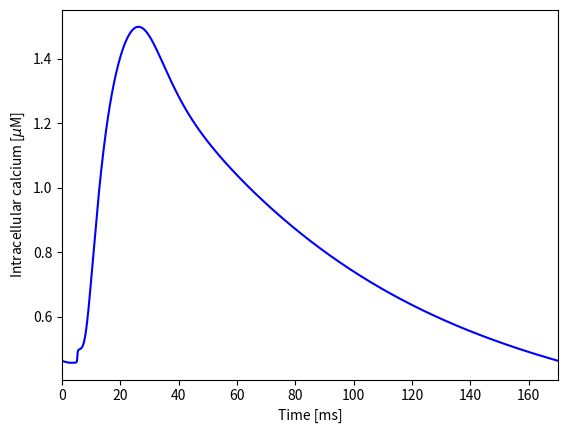

This chart was generated by the following Python code:
#
# 6Hz paced SHAM rat heart electrophysiological model (Gattoni 2016).
#
from math import *
from numpy import *
from scipy.integrate import solve_ivp
import matplotlib.pyplot as plt
import time

#----------

def initStates():
	sizeStates = 18
	states = zeros(shape=(sizeStates,), dtype=float)

	states[0] = -85.5696059816548
	states[1] = 12.960204722764
	states[2] = 0.00194320513549252
	states[3] = 0.824266840236936
	states[4] = 0.722995966352439
	states[5] = 139.994789812443
	states[6] = 0.00140717973440432
	states[7] = 0.954569649396715
	states[8] = 0.300568843000913
	states[9] = 0.00189620611861644
	states[10] = 0.310616913661423
	states[11] = 0.00395453931879583
	states[12] = 0.000463188750506148
	states[13] = 1.0663135643117
	states[14] = 0.915759670501361
	states[15] = 0.0116308821918943
	states[16] = 0.0716996181298885
	states[17] = 0.0462772817360074

	return states

def initParams():
	sizeParameters = 11
	parameters = zeros(shape=(sizeParameters,), dtype=float)

	parameters[0] = 50000 # N
	parameters[1] = 1.45e-6 # g_f
	parameters[2] = 2e-5 # g_to
	parameters[3] = 4e-5 # g_K1
	parameters[4] = 5e-6 # g_pCa
	parameters[5] = 0.0234 # g_NCX
	parameters[6] = 0.0007 # g_Na
	parameters[7] = 0.00051 # g_SERCA
	parameters[8] = 1e-6 # g_SRL
	parameters[9] = 1.3e-5 # g_ss
	parameters[10] = 0.00138 # i_NaK_max

	return parameters

def initConsts(parameters):
    sizeConstants = 71
    constants = zeros(shape=(sizeConstants,), dtype=float)

    constants[0] = 8314
    constants[1] = 310
    constants[2] = 96487
    constants[3] = 0.0001
    constants[4] = 170
    constants[5] = 3
    constants[6] = -0.0012
    constants[7] = 25850
    constants[8] = 2.585e-5
    constants[9] = 2.098e-6
    constants[10] = parameters[6]
    constants[11] = 140
    constants[12] = parameters[2]
    constants[13] = 0.883
    constants[14] = 0.117
    constants[15] = 5.4
    constants[16] = parameters[9]
    constants[17] = parameters[3]
    constants[18] = parameters[1]
    constants[19] = 0.2
    constants[20] = 8.015e-8
    constants[21] = 1.38e-7
    constants[22] = parameters[10]
    constants[23] = 3.6
    constants[24] = 19
    constants[25] = 22
    constants[26] = 880
    constants[27] = 0.3
    constants[28] = 1.8
    constants[29] = 1.8
    constants[30] = 0.1
    constants[31] = 0.02
    constants[32] = 0.0008
    constants[33] = parameters[0]
    constants[34] = -9
    constants[35] = 7
    constants[36] = 11.5
    constants[37] = 1
    constants[38] = 1550
    constants[39] = 1.17
    constants[40] = 2.4
    constants[41] = 0.05
    constants[42] = 0.012
    constants[43] = 0.065
    constants[44] = 0.00038
    constants[45] = 0.0625
    constants[46] = 14
    constants[47] = 0.01
    constants[48] = 100
    constants[49] = 87.5
    constants[50] = 1.38
    constants[51] = 0.35
    constants[52] = 0.1
    constants[53] = parameters[5]
    constants[54] = parameters[7]
    constants[55] = 0.00069
    constants[56] = parameters[4]
    constants[57] = 0.00035
    constants[58] = 2e-8
    constants[59] = parameters[8]
    constants[60] = 0.04
    constants[61] = 40
    constants[62] = 0.07
    constants[63] = 0.002382
    constants[64] = 0.05
    constants[65] = 0
    constants[66] = 0.00015
    constants[67] = 2100.00
    constants[68] = 1.00000-constants[19]
    constants[69] = constants[36]/constants[37]
    constants[70] = constants[41]/constants[39]

    return constants

def computeAlgebraic(constants, states, voi):
    sizeAlgebraic = 85
    algebraic = zeros(shape=(sizeAlgebraic,), dtype=float)

    algebraic[8] = 1.00000/(1.00000+exp((states[0]+87.5000)/10.3000))
    algebraic[1] = 1.00000/(1.00000+exp((states[0]+45.0000)/-6.50000))
    algebraic[11] = 1.36000/((0.320000*(states[0]+47.1300))/(1.00000-exp(-0.100000*(states[0]+47.1300)))+0.0800000*exp(-states[0]/11.0000))
    algebraic[2] = 1.00000/(1.00000+exp((states[0]+76.1000)/6.07000))
    algebraic[12] = custom_piecewise([greater_equal(states[0] , -40.0000), 0.453700*(1.00000+exp(-(states[0]+10.6600)/11.1000)) , True, 3.49000/(0.135000*exp(-(states[0]+80.0000)/6.80000)+3.56000*exp(0.0790000*states[0])+310000.*exp(0.350000*states[0]))])
    algebraic[3] = 1.00000/(1.00000+exp((states[0]+76.1000)/6.07000))
    algebraic[13] = custom_piecewise([greater_equal(states[0] , -40.0000), (11.6300*(1.00000+exp(-0.100000*(states[0]+32.0000))))/exp(-2.53500e-07*states[0]) , True, 3.49000/(((states[0]+37.7800)/(1.00000+exp(0.311000*(states[0]+79.2300))))*(-127140.*exp(0.244400*states[0])-3.47400e-05*exp(-0.0439100*states[0]))+(0.121200*exp(-0.0105200*states[0]))/(1.00000+exp(-0.137800*(states[0]+40.1400))))])
    algebraic[14] = 100.000/(45.1600*exp(0.0357700*(states[0]+50.0000))+98.9000*exp(-0.100000*(states[0]+38.0000)))
    algebraic[4] = 1.00000/(1.00000+exp((states[0]+10.6000)/-11.4200))
    algebraic[15] = 20.0000*exp(-(power((states[0]+70.0000)/25.0000, 2.00000)))+35.0000
    algebraic[5] = 1.00000/(1.00000+exp((states[0]+45.3000)/6.88410))
    algebraic[16] = 1300.00*exp(-(power((states[0]+70.0000)/30.0000, 2.00000)))+35.0000
    algebraic[6] = 1.00000/(1.00000+exp((states[0]+45.3000)/6.88410))
    algebraic[17] = 10000.0/(45.1600*exp(0.0357700*(states[0]+50.0000))+98.9000*exp(-0.100000*(states[0]+38.0000)))
    algebraic[7] = 1.00000/(1.00000+exp((states[0]+11.5000)/-11.8200))
    algebraic[18] = 1000.00/(0.118850*exp((states[0]+80.0000)/28.3700)+0.562300*exp((states[0]+80.0000)/-14.1900))
    algebraic[9] = 1.00000/(1.00000+exp((states[0]+138.600)/10.4800))
    algebraic[23] = ((constants[0]*constants[1])/constants[2])*log(constants[15]/states[5])
    algebraic[24] = constants[12]*states[6]*(constants[13]*states[7]+constants[14]*states[8])*(states[0]-algebraic[23])
    algebraic[25] = constants[16]*states[9]*states[10]*(states[0]-algebraic[23])
    algebraic[26] = ((0.0480000/(exp((states[0]+37.0000)/25.0000)+exp((states[0]+37.0000)/-25.0000))+0.0100000)*0.00100000)/(1.00000+exp((states[0]-(algebraic[23]+76.7700))/-17.0000))+(constants[17]*(states[0]-(algebraic[23]+1.73000)))/((1.00000+exp((1.61300*constants[2]*(states[0]-(algebraic[23]+1.73000)))/(constants[0]*constants[1])))*(1.00000+exp((constants[15]-0.998800)/-0.124000)))
    algebraic[31] = constants[21]*(states[0]-algebraic[23])
    algebraic[33] = constants[23]*(power(1.00000+constants[24]/states[1], 2.00000))*(1.00000+(constants[25]/states[1])*exp(((-constants[27]*constants[2]*states[0])/constants[0])/constants[1]))+(power(1.00000+constants[28]/constants[15], 2.00000))*(1.00000+(constants[11]/constants[26])*exp(((-(1.00000-constants[27])*constants[2]*states[0])/constants[0])/constants[1]))
    algebraic[34] = (constants[22]*(constants[23]+1.00000))/algebraic[33]
    algebraic[20] = custom_piecewise([greater_equal(voi-floor(voi/constants[4])*constants[4] , 0.00000) & less_equal(voi-floor(voi/constants[4])*constants[4] , constants[5]), constants[6] , True, 0.00000])
    algebraic[28] = constants[18]*states[11]*constants[68]*(states[0]-algebraic[23])
    algebraic[0] = (constants[2]*states[0])/(constants[0]*constants[1])
    algebraic[19] = 2.00000*algebraic[0]
    algebraic[44] = custom_piecewise([greater(fabs(algebraic[19]) , 1.00000e-09), (states[12]+((constants[32]/constants[30])*constants[29]*algebraic[19]*exp(-algebraic[19]))/(1.00000-exp(-algebraic[19])))/(1.00000+((constants[32]/constants[30])*algebraic[19])/(1.00000-exp(-algebraic[19]))) , True, (states[12]+(constants[32]/constants[30])*constants[29])/(1.00000+constants[32]/constants[30])])
    algebraic[46] = (power(algebraic[44], 2.00000)+constants[47]*(power(constants[43], 2.00000)))/(constants[40]*(power(algebraic[44], 2.00000)+power(constants[43], 2.00000)))
    algebraic[40] = (power(states[12], 2.00000)+constants[47]*(power(constants[43], 2.00000)))/(constants[40]*(power(states[12], 2.00000)+power(constants[43], 2.00000)))
    algebraic[35] = exp((states[0]-constants[34])/constants[35])
    algebraic[36] = algebraic[35]/(constants[37]*(algebraic[35]+1.00000))
    algebraic[37] = (power(states[12], 2.00000))/(constants[39]*(power(states[12], 2.00000)+power(constants[43], 2.00000)))
    algebraic[45] = (power(algebraic[44], 2.00000))/(constants[39]*(power(algebraic[44], 2.00000)+power(constants[43], 2.00000)))
    algebraic[52] = (algebraic[36]+constants[69])*((constants[69]+constants[70]+algebraic[45])*(constants[70]+algebraic[37])+algebraic[36]*(constants[70]+algebraic[45]))
    algebraic[53] = (algebraic[36]*constants[70]*(algebraic[36]+constants[69]+constants[70]+algebraic[37]))/algebraic[52]
    algebraic[56] = (constants[69]*constants[70]*(constants[69]+algebraic[36]+constants[70]+algebraic[45]))/algebraic[52]
    algebraic[57] = algebraic[53]*algebraic[46]+algebraic[56]*algebraic[40]
    algebraic[47] = (constants[42]*constants[48]*(power(algebraic[44], 2.00000)+constants[47]*(power(constants[43], 2.00000))))/(constants[40]*(constants[48]*(power(algebraic[44], 2.00000))+constants[47]*(power(constants[43], 2.00000))))
    algebraic[41] = (constants[42]*constants[48]*(power(states[12], 2.00000)+constants[47]*(power(constants[43], 2.00000))))/(constants[40]*(constants[48]*(power(states[12], 2.00000))+constants[47]*(power(constants[43], 2.00000))))
    algebraic[59] = (algebraic[36]*algebraic[47]+constants[69]*algebraic[41])/(algebraic[36]+constants[69])
    algebraic[42] = (states[12]+(constants[31]/constants[30])*states[13])/(1.00000+constants[31]/constants[30])
    algebraic[43] = (algebraic[42]*(algebraic[35]+constants[45]))/(constants[38]*constants[44]*(algebraic[35]+1.00000))
    algebraic[38] = (states[12]*(algebraic[35]+constants[45]))/(constants[38]*constants[44]*(algebraic[35]+1.00000))
    algebraic[54] = (constants[69]*(algebraic[37]*(constants[69]+constants[70]+algebraic[45])+algebraic[45]*algebraic[36]))/algebraic[52]
    algebraic[65] = algebraic[54]*algebraic[43]+algebraic[56]*algebraic[38]
    algebraic[39] = (constants[46]*(algebraic[35]+constants[45]))/(constants[38]*(constants[46]*algebraic[35]+constants[45]))
    algebraic[67] = algebraic[39]
    algebraic[69] = (constants[69]*algebraic[38])/(algebraic[36]+constants[69])
    algebraic[71] = algebraic[39]
    algebraic[73] = ((1.00000-states[14])-states[15])-states[16]
    algebraic[61] = (constants[70]*algebraic[40])/(constants[70]+algebraic[37])
    algebraic[63] = algebraic[41]
    algebraic[21] = ((constants[0]*constants[1])/constants[2])*log(constants[11]/states[1])
    algebraic[22] = constants[10]*(power(states[2], 3.00000))*states[3]*states[4]*(states[0]-algebraic[21])
    algebraic[30] = constants[20]*(states[0]-algebraic[21])
    algebraic[74] = (constants[53]*(exp(constants[51]*algebraic[0])*(power(states[1], 3.00000))*constants[29]-exp((constants[51]-1.00000)*algebraic[0])*(power(constants[11], 3.00000))*states[12]))/((power(constants[11], 3.00000)+power(constants[49], 3.00000))*(constants[29]+constants[50])*(1.00000+constants[52]*exp((constants[51]-1.00000)*algebraic[0])))
    algebraic[75] = algebraic[74]*constants[2]*constants[8]
    algebraic[27] = constants[18]*states[11]*constants[19]*(states[0]-algebraic[21])
    algebraic[29] = algebraic[27]+algebraic[28]
    algebraic[77] = (constants[56]*states[12])/(constants[57]+states[12])
    algebraic[78] = algebraic[77]*2.00000*constants[2]*constants[8]
    algebraic[51] = custom_piecewise([greater(fabs(algebraic[19]) , 1.00000e-05), (((constants[32]*algebraic[19])/(1.00000-exp(-algebraic[19])))*((constants[29]*exp(-algebraic[19])-states[12])+(constants[31]/constants[30])*(constants[29]*exp(-algebraic[19])-states[13])))/(1.00000+constants[31]/constants[30]+((constants[32]/constants[30])*algebraic[19])/(1.00000-exp(algebraic[19]))) , True, (((constants[32]*1.00000e-05)/(1.00000-exp(-1.00000e-05)))*((constants[29]*exp(-1.00000e-05)-states[12])+(constants[31]/constants[30])*(constants[29]*exp(-1.00000e-05)-states[13])))/(1.00000+constants[31]/constants[30]+((constants[32]/constants[30])*1.00000e-05)/(1.00000-exp(-1.00000e-05)))])
    algebraic[50] = custom_piecewise([greater(fabs(algebraic[19]) , 1.00000e-05), (((constants[32]*algebraic[19])/(1.00000-exp(-algebraic[19])))*(constants[29]*exp(-algebraic[19])-states[12]))/(1.00000+((constants[32]/constants[30])*algebraic[19])/(1.00000-exp(-algebraic[19]))) , True, (((constants[32]*1.00000e-05)/(1.00000-exp(-1.00000e-05)))*(constants[29]*exp(-1.00000e-05)-states[12]))/(1.00000+((constants[32]/constants[30])*1.00000e-05)/(1.00000-exp(-1.00000e-05)))])
    algebraic[55] = (algebraic[36]*(algebraic[45]*(algebraic[36]+constants[70]+algebraic[37])+algebraic[37]*constants[69]))/algebraic[52]
    algebraic[66] = algebraic[51]*algebraic[55]+algebraic[50]*algebraic[53]
    algebraic[68] = (algebraic[50]*algebraic[36])/(algebraic[36]+constants[69])
    algebraic[70] = ((states[14]*algebraic[66]+states[15]*algebraic[68])*constants[33])/constants[7]
    algebraic[72] = -algebraic[70]*2.00000*constants[2]*constants[8]
    algebraic[79] = ((constants[0]*constants[1])/(2.00000*constants[2]))*log(constants[29]/states[12])
    algebraic[80] = constants[58]*(algebraic[79]-states[0])
    algebraic[81] = -algebraic[80]*2.00000*constants[2]*constants[8]
    algebraic[48] = (constants[31]*(states[13]-states[12]))/(1.00000+constants[31]/constants[30])
    algebraic[49] = custom_piecewise([greater(fabs(algebraic[19]) , 1.00000e-05), (constants[31]*((states[13]-states[12])+(((constants[32]/constants[30])*algebraic[19])/(1.00000-exp(-algebraic[19])))*(states[13]-constants[29]*exp(-algebraic[19]))))/(1.00000+constants[31]/constants[30]+((constants[32]/constants[30])*algebraic[19])/(1.00000-exp(-algebraic[19]))) , True, (constants[31]*((states[13]-states[12])+(((constants[32]/constants[30])*1.00000e-05)/(1.00000-exp(-1.00000e-05)))*(states[13]-constants[29]*exp(-1.00000e-05))))/(1.00000+constants[31]/constants[30]+((constants[32]/constants[30])*1.00000e-05)/(1.00000-exp(-1.00000e-05)))])
    algebraic[58] = algebraic[55]*algebraic[49]+algebraic[48]*algebraic[54]
    algebraic[60] = (algebraic[48]*algebraic[37])/(constants[70]+algebraic[37])
    algebraic[62] = ((states[14]*algebraic[58]+states[16]*algebraic[60])*constants[33])/constants[7]
    algebraic[64] = algebraic[62]
    algebraic[76] = (constants[54]*(power(states[12], 2.00000)))/(power(constants[55], 2.00000)+power(states[12], 2.00000))
    algebraic[82] = constants[59]*(states[13]-states[12])
    algebraic[83] = constants[60]*(constants[62]-states[17])-constants[61]*states[17]*states[12]
    algebraic[84] = power(1.00000+(constants[63]*constants[64])/(power(constants[63]+states[12], 2.00000))+(constants[65]*constants[66])/(power(constants[66]+states[12], 2.00000)), -1.00000)
    algebraic[10] = states[12]
    algebraic[32] = algebraic[30]+algebraic[31]

    return algebraic

def computeRates(constants, algebraic, states, voi):
    sizeRates = 18
    rates = zeros(shape=(sizeRates,), dtype=float)
    
    rates[0] = -(algebraic[22]+algebraic[24]+algebraic[25]+algebraic[29]+algebraic[26]+algebraic[30]+algebraic[31]+algebraic[34]+algebraic[81]+algebraic[75]+algebraic[78]+algebraic[72]+algebraic[20])/constants[3]
    rates[1] = (-(algebraic[22]+algebraic[30]+algebraic[75]*3.00000+algebraic[34]*3.00000+algebraic[27])*1.00000)/(constants[8]*constants[2])
    rates[2] = (algebraic[1]-states[2])/algebraic[11]
    rates[3] = (algebraic[2]-states[3])/algebraic[12]
    rates[4] = (algebraic[3]-states[4])/algebraic[13]
    rates[5] = (-(algebraic[20]+algebraic[25]+algebraic[31]+algebraic[24]+algebraic[26]+algebraic[28]+-2.00000*algebraic[34])*1.00000)/(constants[8]*constants[2])
    rates[6] = (algebraic[4]-states[6])/algebraic[14]
    rates[7] = (algebraic[5]-states[7])/algebraic[15]
    rates[8] = (algebraic[6]-states[8])/algebraic[16]
    rates[9] = (algebraic[7]-states[9])/algebraic[17]
    rates[10] = (algebraic[8]-states[10])/constants[67]
    rates[11] = (algebraic[9]-states[11])/algebraic[18]
    rates[12] = algebraic[84]*(((algebraic[64]-algebraic[76])+algebraic[82]+algebraic[83])-(-2.00000*algebraic[75]+algebraic[72]+algebraic[78]+algebraic[81])/(2.00000*constants[8]*constants[2]))
    rates[13] = (constants[8]/constants[9])*((-algebraic[64]+algebraic[76])-algebraic[82])
    rates[14] = -(algebraic[57]+algebraic[65])*states[14]+algebraic[59]*states[15]+algebraic[67]*states[16]
    rates[15] = (algebraic[57]*states[14]-(algebraic[59]+algebraic[69])*states[15])+algebraic[71]*algebraic[73]
    rates[16] = (algebraic[65]*states[14]-(algebraic[67]+algebraic[61])*states[16])+algebraic[63]*algebraic[73]
    rates[17] = algebraic[83]

    return rates

def custom_piecewise(cases):
    return select(cases[0::2], cases[1::2])

def model(voi, states, constants, parameters):
    algebraic = computeAlgebraic(constants, states, voi)
    rates = computeRates(constants, algebraic, states, voi)

    return rates

def plot_calcium(sol):
    plt.plot(sol.t, 1e3*sol.y[12,:], c='b')
    plt.xlim(sol.t[0], sol.t[-1])
    plt.xlabel('Time [ms]')
    plt.ylabel('Intracellular calcium [$\mu$M]')
    plt.show()

def main():
	p = initParams()
	c = initConsts(p)
	y0 = initStates()
	tspan = [0, 170]
	t = linspace(0, 170, 1701)

	start_time = time.time()

	sol = solve_ivp(fun=lambda t, y: model(t, y, c, p), t_span=tspan, y0=y0, t_eval=t)

	elapsed_time = time.time() - start_time
	print(elapsed_time)

	plot_calcium(sol)

#-------------------------

if __name__ == "__main__":
    main()